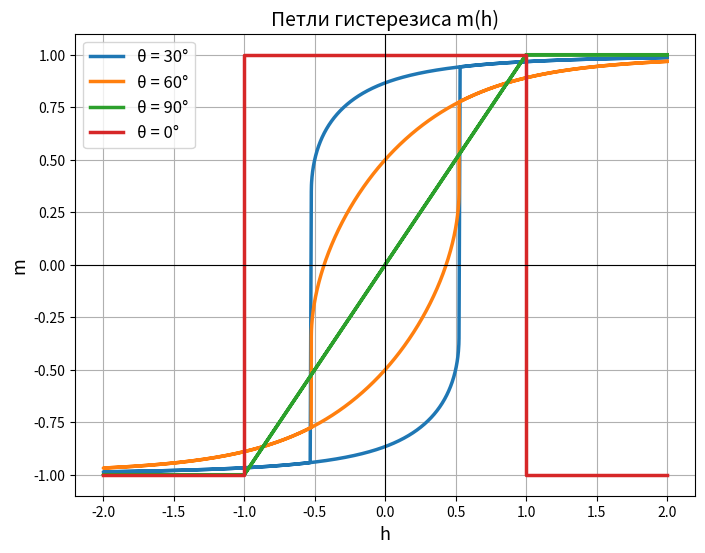
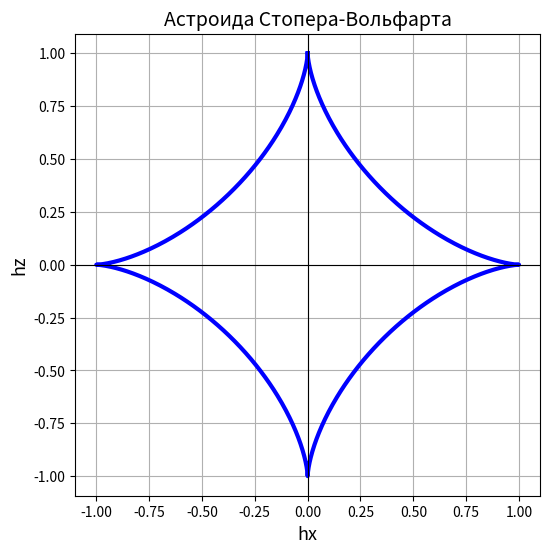
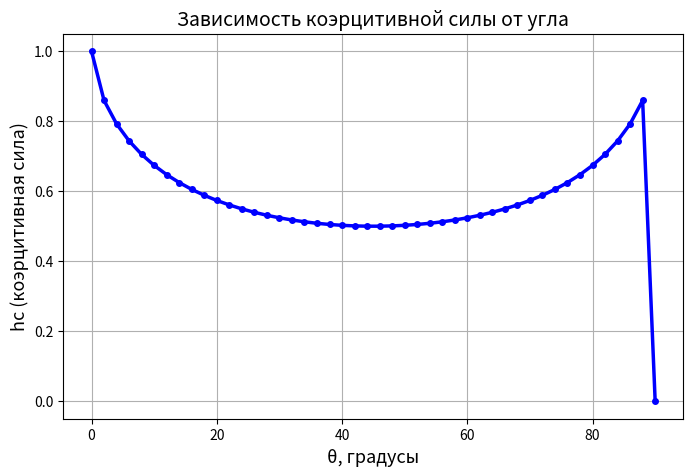

These figures' Python source, in order:
import numpy as np
import matplotlib.pyplot as plt

# ФУНКЦИИ
def e(phi, h, t):
    return 0.5*np.sin(phi)**2 - h*np.cos(t - phi)

def de(phi, h, t):
    return 0.5*np.sin(2*phi) - h*np.sin(t - phi)

def d2e(phi, h, t):
    return np.cos(2*phi) + h*np.cos(t - phi)


# МЕТОД НЬЮТОНА
def newton(h, t, phi0, eps=1e-8, it=100):
    phi = phi0
    for _ in range(it):
        f  = de(phi, h, t)
        fp = d2e(phi, h, t)
        if fp <= 1e-10:
            return phi, False
        new = phi - f/fp
        if abs(new - phi) < eps:
            return new, True
        phi = new
    return phi, False


def find_min(h, t, phi):
    p, ok = newton(h, t, phi)
    if ok:
        return p, True
    best = None
    for trial in [phi + np.pi/2, phi - np.pi/2,
                  phi + np.pi,   -phi,
                  phi + 0.3,     phi - 0.3]:
        p, ok2 = newton(h, t, trial)
        if ok2:
            if best is None or e(p, h, t) < e(best, h, t):
                best = p
    if best is not None:
        return best, True
    return phi, False


def branch_one_way(t, hs, phi0):
    phi = phi0
    H, M = [], []
    for h in hs:
        phi, ok = find_min(h, t, phi)
        if ok:
            H.append(h)
            M.append(np.cos(t - phi))
    return np.array(H), np.array(M), phi


def full_loop(theta_deg, hmax=2.0, dh=0.001):
    t = np.deg2rad(theta_deg)
    hs_down = np.arange(hmax, -hmax - dh, -dh)
    hs_up   = np.arange(-hmax, hmax + dh, dh)

    H1, M1, phi_end = branch_one_way(t, hs_down, t)
    H2, M2, _       = branch_one_way(t, hs_up, phi_end)

    H = np.concatenate([H1, H2])
    M = np.concatenate([M1, M2])
    return H, M


def coercive_force(theta_deg):

    if theta_deg == 0:
        return 1.0
    if theta_deg >= 90:
        return 0.0
    t = np.deg2rad(theta_deg)
    return 1.0 / (np.sin(t)**(2/3) + np.cos(t)**(2/3))**1.5


# ПЕТЛИ

plt.figure(figsize=(8, 6))

for ang in [30, 60, 90]:
    h, m = full_loop(ang)
    plt.plot(h, m, lw=2.5, label=f'θ = {ang}°')

h0 = np.array([-2, -1, -1, 1, 1, 2])
m0 = np.array([-1, -1,  1, 1, -1, -1])
plt.plot(h0, m0, lw=2.5, label='θ = 0°')

plt.xlabel('h', fontsize=13)
plt.ylabel('m', fontsize=13)
plt.title('Петли гистерезиса m(h)', fontsize=14)
plt.grid(True)
plt.legend(fontsize=12)
plt.axhline(0, color='k', lw=0.8)
plt.axvline(0, color='k', lw=0.8)
plt.show()


# АСТРОИДА

phi = np.linspace(0, 2*np.pi, 1000)
hx = -np.sin(phi)**3
hz =  np.cos(phi)**3

plt.figure(figsize=(6, 6))
plt.plot(hx, hz, 'b-', lw=3)
plt.xlabel('hx', fontsize=13)
plt.ylabel('hz', fontsize=13)
plt.title('Астроида Стопера-Вольфарта', fontsize=14)
plt.grid(True)
plt.axis('equal')
plt.axhline(0, color='k', lw=0.8)
plt.axvline(0, color='k', lw=0.8)
plt.show()


# ГРАФИК 3: КОЭРЦИТИВНАЯ СИЛА
angles = np.arange(0, 91, 2)
hc_loop = [coercive_force(a) for a in angles]

plt.figure(figsize=(8, 5))
plt.plot(angles, hc_loop, 'bo-', lw=2.5, ms=4)
plt.xlabel('θ, градусы', fontsize=13)
plt.ylabel('hc (коэрцитивная сила)', fontsize=13)
plt.title('Зависимость коэрцитивной силы от угла', fontsize=14)
plt.grid(True)
plt.show()




print("\nКоэрцитивная сила hc по формуле (13):")
print("-" * 40)
for a in [0, 30, 45, 60, 90]:
    print(f"θ = {a}°: hc = {coercive_force(a):.3f}")
